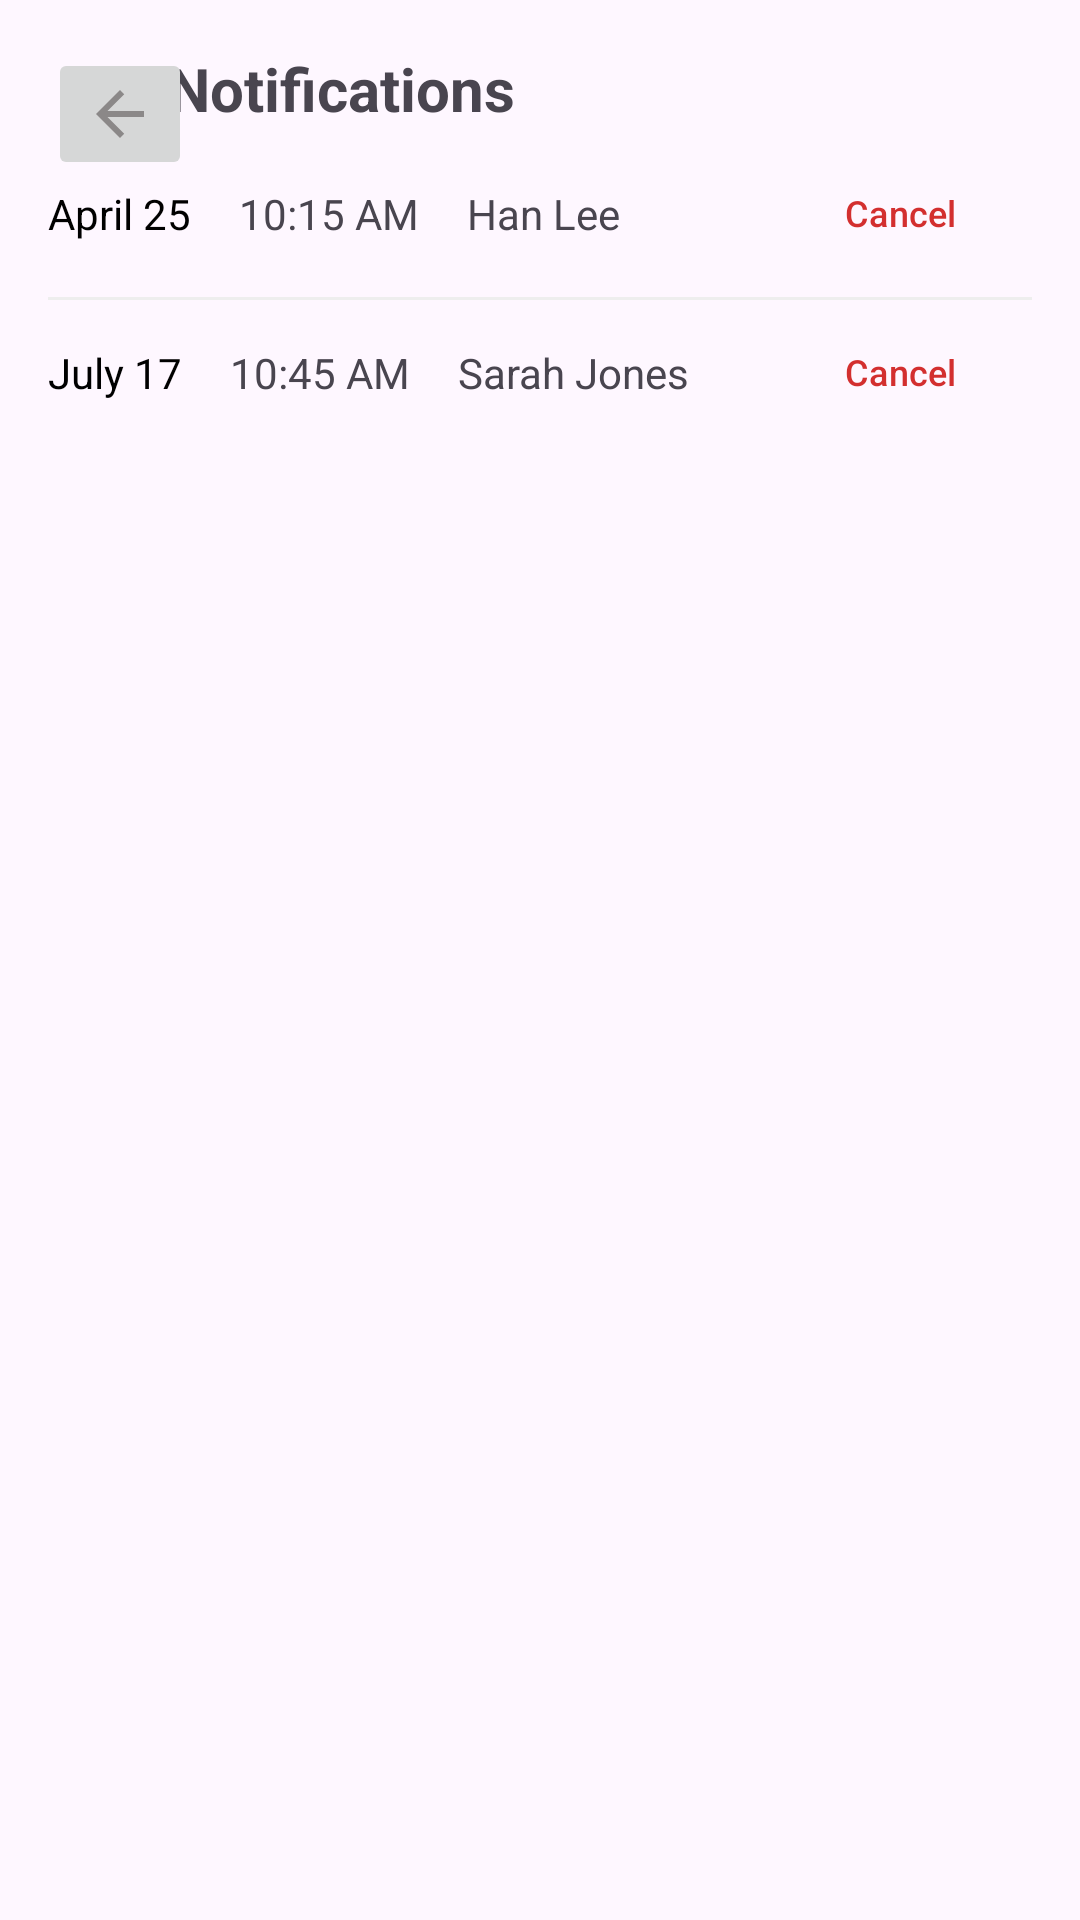

Android layout source for this screen:
<!-- AndroidManifest.xml: application theme Theme.Comp2000 -->
<!-- res/layout/activity_notifications.xml -->
<?xml version="1.0" encoding="utf-8"?>
<androidx.constraintlayout.widget.ConstraintLayout
    xmlns:android="http://schemas.android.com/apk/res/android"
    xmlns:app="http://schemas.android.com/apk/res-auto"
    xmlns:tools="http://schemas.android.com/tools"
    android:layout_width="match_parent"
    android:layout_height="match_parent"
    android:padding="16dp"
    tools:context=".notifications">


    <TextView
        android:id="@+id/tvTitle"
        android:paddingStart="40dp"
        android:layout_width="wrap_content"
        android:layout_height="wrap_content"
        android:text="Notifications"
        android:textStyle="bold"
        android:textSize="20sp"
        app:layout_constraintStart_toStartOf="parent"
        app:layout_constraintTop_toTopOf="parent"/>

    
    <androidx.constraintlayout.widget.ConstraintLayout
        android:id="@+id/row1"
        android:layout_width="0dp"
        android:layout_height="wrap_content"
        android:paddingTop="8dp"
        android:paddingBottom="8dp"
        app:layout_constraintTop_toBottomOf="@id/tvTitle"
        app:layout_constraintStart_toStartOf="parent"
        app:layout_constraintEnd_toEndOf="parent">

        <TextView
            android:id="@+id/date1"
            android:layout_width="wrap_content"
            android:layout_height="wrap_content"
            android:text="April 25"
            android:textSize="14sp"
            android:textColor="@android:color/black"
            app:layout_constraintStart_toStartOf="parent"
            app:layout_constraintTop_toTopOf="parent"
            app:layout_constraintBottom_toBottomOf="parent"/>

        <TextView
            android:id="@+id/time1"
            android:layout_width="wrap_content"
            android:layout_height="wrap_content"
            android:layout_marginStart="16dp"
            android:text="10:15 AM"
            app:layout_constraintStart_toEndOf="@id/date1"
            app:layout_constraintBaseline_toBaselineOf="@id/date1"/>


        <Button
            android:id="@+id/cancel1"
            style="@style/Widget.Material3.Button.OutlinedButton"
            android:layout_width="wrap_content"
            android:layout_height="40dp"
            android:text="Cancel"
            android:textColor="#D32F2F"
            android:textSize="12sp"
            app:backgroundTint="@android:color/transparent"
            app:cornerRadius="16dp"
            app:layout_constraintBottom_toBottomOf="parent"
            app:layout_constraintEnd_toEndOf="parent"
            app:layout_constraintTop_toTopOf="parent"
            app:strokeColor="#D32F2F"
            app:strokeWidth="1dp"
            tools:ignore="TouchTargetSizeCheck" />

        <TextView
            android:id="@+id/name1"
            android:layout_width="0dp"
            android:layout_height="wrap_content"
            android:layout_marginStart="16dp"
            android:layout_marginEnd="16dp"
            android:text="Han Lee"
            app:layout_constraintStart_toEndOf="@id/time1"
            app:layout_constraintEnd_toStartOf="@id/cancel1"
            app:layout_constraintBaseline_toBaselineOf="@id/date1"/>
    </androidx.constraintlayout.widget.ConstraintLayout>

    
    <View
        android:id="@+id/divider1"
        android:layout_width="0dp"
        android:layout_height="1dp"
        android:background="#EEEEEE"
        app:layout_constraintTop_toBottomOf="@id/row1"
        app:layout_constraintStart_toStartOf="parent"
        app:layout_constraintEnd_toEndOf="parent"/>

    
    <androidx.constraintlayout.widget.ConstraintLayout
        android:id="@+id/row2"
        android:layout_width="0dp"
        android:layout_height="wrap_content"
        android:paddingTop="8dp"
        android:paddingBottom="8dp"
        app:layout_constraintTop_toBottomOf="@id/divider1"
        app:layout_constraintStart_toStartOf="parent"
        app:layout_constraintEnd_toEndOf="parent">

        <TextView
            android:id="@+id/date2"
            android:layout_width="wrap_content"
            android:layout_height="wrap_content"
            android:text="July 17"
            android:textSize="14sp"
            android:textColor="@android:color/black"
            app:layout_constraintStart_toStartOf="parent"
            app:layout_constraintTop_toTopOf="parent"
            app:layout_constraintBottom_toBottomOf="parent"/>

        <TextView
            android:id="@+id/time2"
            android:layout_width="wrap_content"
            android:layout_height="wrap_content"
            android:layout_marginStart="16dp"
            android:text="10:45 AM"
            app:layout_constraintStart_toEndOf="@id/date2"
            app:layout_constraintBaseline_toBaselineOf="@id/date2"/>

        <Button
            android:id="@+id/cancel2"
            style="@style/Widget.Material3.Button.OutlinedButton"
            android:layout_width="wrap_content"
            android:layout_height="32dp"
            android:text="Cancel"
            android:textColor="#D32F2F"
            android:textSize="12sp"
            app:backgroundTint="@android:color/transparent"
            app:cornerRadius="16dp"
            app:layout_constraintBottom_toBottomOf="parent"
            app:layout_constraintEnd_toEndOf="parent"
            app:layout_constraintTop_toTopOf="parent"
            app:strokeColor="#D32F2F"
            app:strokeWidth="1dp"
            tools:ignore="TouchTargetSizeCheck" />

        <TextView
            android:id="@+id/name2"
            android:layout_width="0dp"
            android:layout_height="wrap_content"
            android:layout_marginStart="16dp"
            android:layout_marginEnd="16dp"
            android:text="Sarah Jones"
            app:layout_constraintStart_toEndOf="@id/time2"
            app:layout_constraintEnd_toStartOf="@id/cancel2"
            app:layout_constraintBaseline_toBaselineOf="@id/date2"/>
    </androidx.constraintlayout.widget.ConstraintLayout>

    <ImageButton
        android:id="@+id/imageButton"
        android:layout_width="wrap_content"
        android:layout_height="wrap_content"
        app:srcCompat="@drawable/baseline_arrow_back_24"
        tools:ignore="TouchTargetSizeCheck"
        tools:layout_editor_absoluteX="-10dp"
        tools:layout_editor_absoluteY="-7dp" />

</androidx.constraintlayout.widget.ConstraintLayout>
<!-- resources referenced by this layout -->
<resources>
  <!-- drawable baseline_arrow_back_24 (drawable) -->
  <vector xmlns:android="http://schemas.android.com/apk/res/android" android:autoMirrored="true" android:height="24dp" android:tint="#8B8888" android:viewportHeight="24" android:viewportWidth="24" android:width="24dp">
        
      <path android:fillColor="@android:color/white" android:pathData="M20,11H7.83l5.59,-5.59L12,4l-8,8 8,8 1.41,-1.41L7.83,13H20v-2z"/>
      
  </vector>
  <style name="Theme.Comp2000" parent="Base.Theme.Comp2000" />
  <style name="Base.Theme.Comp2000" parent="Theme.Material3.DayNight.NoActionBar">
          
          
      </style>
</resources>
